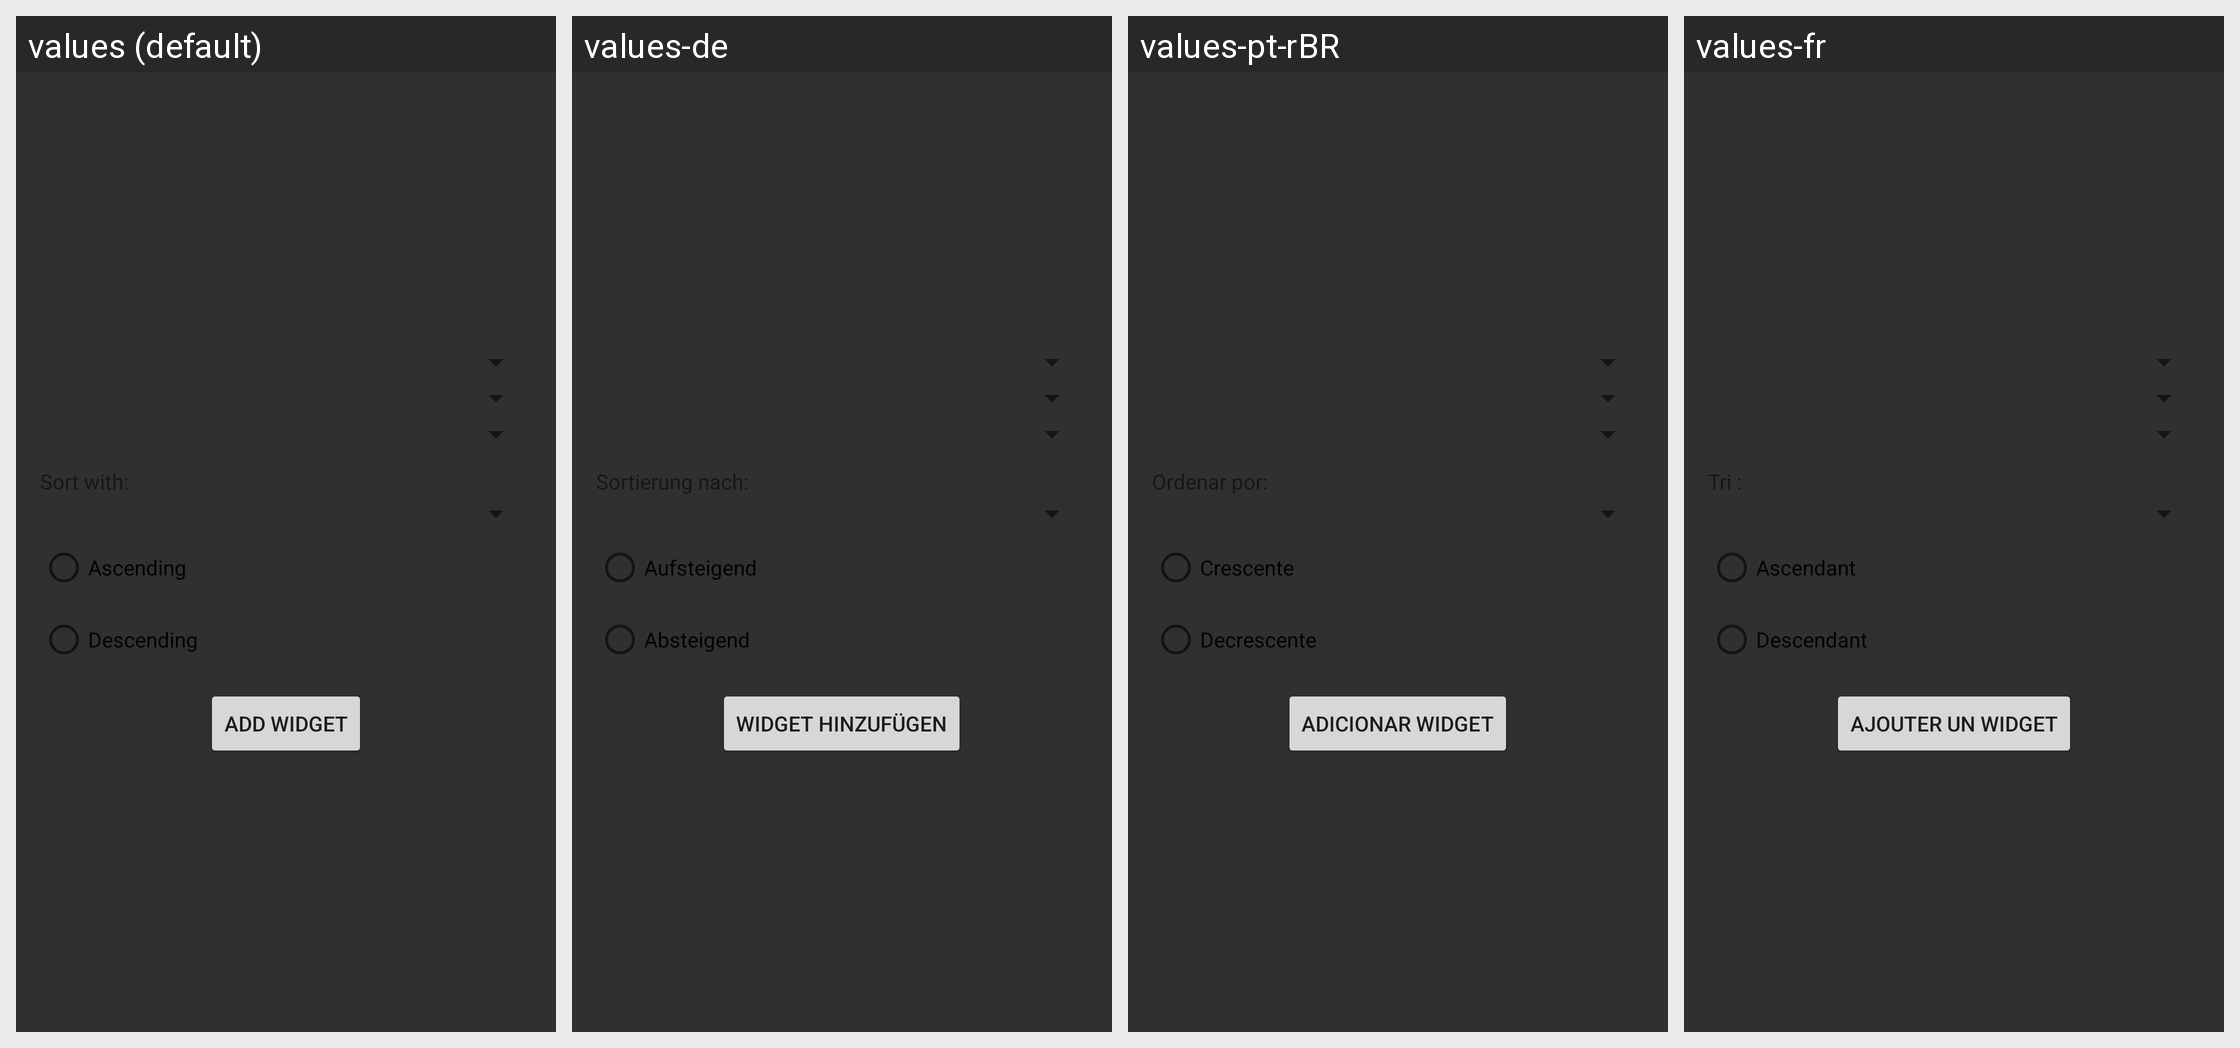

For this localized Android screen grid, give each drawn string resource with its value in every locale shown.
Android screen res/layout/list_widget_configure.xml rendered under 4 locales, left to right: values (default), values-de, values-pt-rBR, values-fr. Device: Nexus 5 (rendered at 1080×1920; each locale shown at half size, 540×960, under a caption strip naming it); theme AppTheme.
Other locales in the repository, not shown: values-it, values-ja, values-pl, values-pt, values-ru, values-vi.
Strings drawn on this screen, with the default value and each locale's value (text and hints the layout hard-codes, and strings that could not be matched under every locale, appear in the picture but are not listed):

radio_asc
  values: Ascending
  values-de: Aufsteigend
  values-pt-rBR: Crescente
  values-fr: Ascendant

radio_desc
  values: Descending
  values-de: Absteigend
  values-pt-rBR: Decrescente
  values-fr: Descendant

add_widget
  values: Add widget
  values-de: Widget hinzufügen
  values-pt-rBR: Adicionar widget
  values-fr: Ajouter un widget
